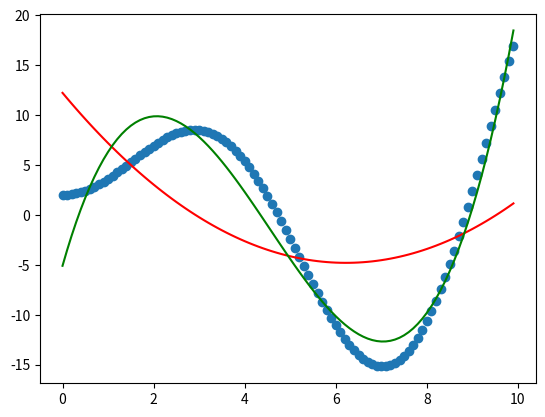

This figure's Python source:
import numpy as np
import matplotlib.pyplot as plt
import scipy.optimize as opt

np.random.seed(0)
noise = 0

def f(x):
    delta = (np.random.rand(x.shape[0]) - 0.5) * noise
    return 2.5 * x * np.sin(0.7 * x) + 2 + delta

x = np.arange(0,10,0.1)
y = f(x)

def poly2(x,a,b,c):
    return a*x**2 + b*x + c

weight2, conv2 = opt.curve_fit(poly2, x ,y)
print(weight2)
a = weight2[0]
b = weight2[1]
c = weight2[2]
print(conv2)

plt.scatter(x, y)
plt.plot(x, poly2(x, a, b, c), color="red")

def poly3(x,a,b,c,d):
    return a*x**3 + b*x**2 + c*x + d

weight3, conv3 = opt.curve_fit(poly3, x ,y)
print(weight3)
a = weight3[0]
b = weight3[1]
c = weight3[2]
d = weight3[3]
print(conv3)

plt.plot(x, poly3(x, a, b, c, d), color="green")
plt.show()

# TP
# Polynome degré 4
# Fitter ax sin(bx) + c
# Augmenter noise
